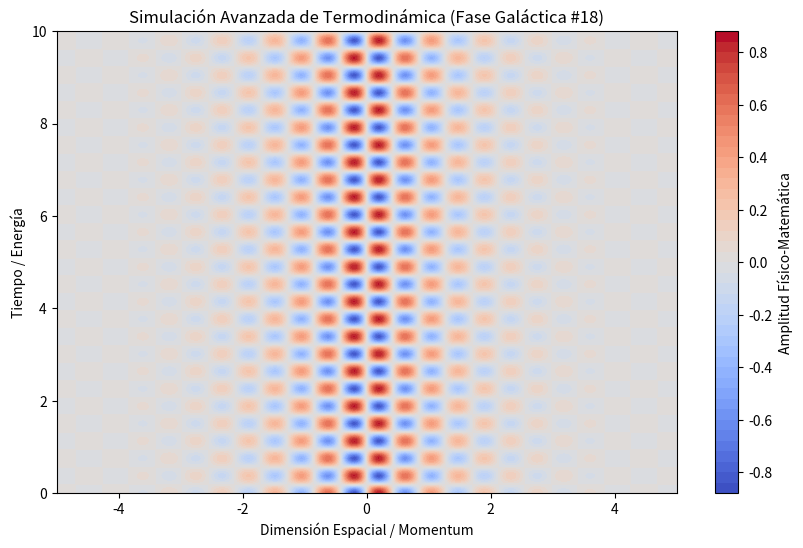

This figure's Python source:
%matplotlib inline
# Simulación Galáctica: Termodinámica - Variante 18
import numpy as np
import matplotlib.pyplot as plt

# Parámetros Físicos Aleatorios
param_1 = 7.375
param_2 = 8.335
param_3 = 0.827

t = np.linspace(0, 10, 500)
x = np.linspace(-5, 5, 500)
X, T = np.meshgrid(x, t)

# Ecuación Base (Avanzada)
Z = np.sin(X * param_1) * np.cos(T * param_2) * np.exp(-np.abs(X) * param_3)

plt.figure(figsize=(10, 6))
plt.contourf(X, T, Z, 50, cmap='coolwarm')
plt.colorbar(label='Amplitud Físico-Matemática')
plt.title(r'Simulación Avanzada de Termodinámica (Fase Galáctica #18)')
plt.xlabel('Dimensión Espacial / Momentum')
plt.ylabel('Tiempo / Energía')
plt.show()
